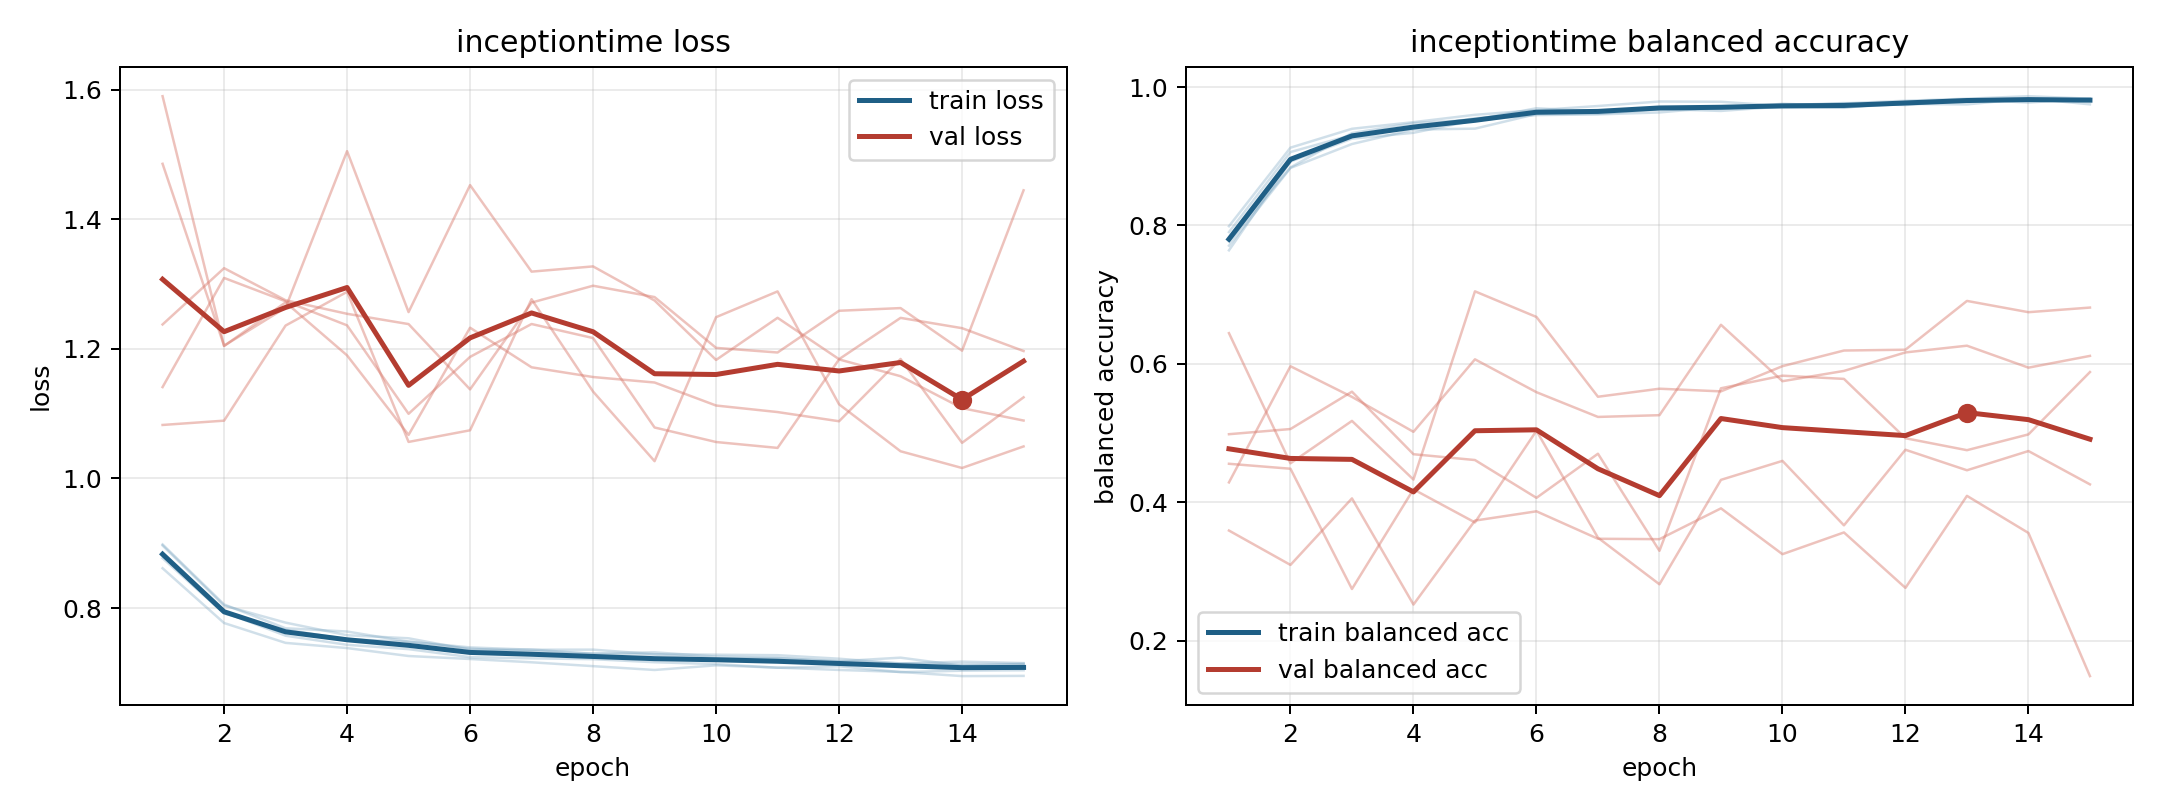

The data file committed next to this chart (first rows):
model, fold, epoch, train_loss, train_balanced_accuracy, val_loss, val_balanced_accuracy
inceptiontime, 1, 1, 0.8982, 0.7641, 1.59, 0.4286
inceptiontime, 1, 2, 0.8056, 0.8925, 1.204, 0.5965
inceptiontime, 1, 3, 0.7689, 0.9255, 1.272, 0.5522
inceptiontime, 1, 4, 0.7638, 0.934, 1.19, 0.5017
inceptiontime, 1, 5, 0.7482, 0.9521, 1.067, 0.6065
inceptiontime, 1, 6, 0.7393, 0.9596, 1.233, 0.559
inceptiontime, 1, 7, 0.7357, 0.9606, 1.171, 0.5232
inceptiontime, 1, 8, 0.7359, 0.9634, 1.156, 0.5258
inceptiontime, 1, 9, 0.7289, 0.9713, 1.148, 0.6565
inceptiontime, 1, 10, 0.7281, 0.9703, 1.112, 0.5749
inceptiontime, 1, 11, 0.7273, 0.9702, 1.102, 0.5898
inceptiontime, 1, 12, 0.7219, 0.9786, 1.088, 0.6165
inceptiontime, 1, 13, 0.7146, 0.9822, 1.184, 0.6262
inceptiontime, 1, 14, 0.7174, 0.9777, 1.055, 0.5945
inceptiontime, 1, 15, 0.7151, 0.9836, 1.125, 0.6115
inceptiontime, 2, 1, 0.8614, 0.799, 1.238, 0.359
inceptiontime, 2, 2, 0.777, 0.9125, 1.324, 0.3093
inceptiontime, 2, 3, 0.7463, 0.9398, 1.275, 0.4055
inceptiontime, 2, 4, 0.7383, 0.9494, 1.254, 0.252
inceptiontime, 2, 5, 0.7261, 0.96, 1.238, 0.3734
inceptiontime, 2, 6, 0.7214, 0.9667, 1.137, 0.3868
inceptiontime, 2, 7, 0.7164, 0.9727, 1.271, 0.3471
inceptiontime, 2, 8, 0.7104, 0.9792, 1.297, 0.3465
inceptiontime, 2, 9, 0.7045, 0.9788, 1.28, 0.3911
inceptiontime, 2, 10, 0.7117, 0.9729, 1.201, 0.3248
inceptiontime, 2, 11, 0.7081, 0.9766, 1.194, 0.3563
inceptiontime, 2, 12, 0.7046, 0.9803, 1.259, 0.2761
inceptiontime, 2, 13, 0.7015, 0.9833, 1.263, 0.4092
inceptiontime, 2, 14, 0.6951, 0.9869, 1.197, 0.3555
inceptiontime, 2, 15, 0.6954, 0.9833, 1.444, 0.1486
inceptiontime, 3, 1, 0.8825, 0.7769, 1.082, 0.6444
inceptiontime, 3, 2, 0.7938, 0.8839, 1.089, 0.4562
inceptiontime, 3, 3, 0.7574, 0.9336, 1.236, 0.5175
inceptiontime, 3, 4, 0.7433, 0.9479, 1.288, 0.4327
inceptiontime, 3, 5, 0.7366, 0.953, 1.056, 0.7048
inceptiontime, 3, 6, 0.7243, 0.9695, 1.074, 0.6678
inceptiontime, 3, 7, 0.7225, 0.9647, 1.276, 0.5524
inceptiontime, 3, 8, 0.7211, 0.9705, 1.134, 0.564
inceptiontime, 3, 9, 0.7165, 0.9702, 1.027, 0.5602
inceptiontime, 3, 10, 0.7136, 0.9737, 1.249, 0.5966
inceptiontime, 3, 11, 0.7079, 0.977, 1.289, 0.6192
inceptiontime, 3, 12, 0.7102, 0.9741, 1.114, 0.6204
inceptiontime, 3, 13, 0.7012, 0.9817, 1.042, 0.691
inceptiontime, 3, 14, 0.7034, 0.9815, 1.016, 0.6747
inceptiontime, 3, 15, 0.7041, 0.9821, 1.049, 0.6813
inceptiontime, 4, 1, 0.8769, 0.7904, 1.485, 0.4555
inceptiontime, 4, 2, 0.7916, 0.9062, 1.205, 0.4484
inceptiontime, 4, 3, 0.7666, 0.931, 1.263, 0.2745
inceptiontime, 4, 4, 0.752, 0.9414, 1.505, 0.4186
inceptiontime, 4, 5, 0.7483, 0.9552, 1.257, 0.3707
inceptiontime, 4, 6, 0.7373, 0.9619, 1.452, 0.5033
inceptiontime, 4, 7, 0.7332, 0.9652, 1.319, 0.3486
inceptiontime, 4, 8, 0.73, 0.9684, 1.327, 0.2813
inceptiontime, 4, 9, 0.7317, 0.9656, 1.275, 0.4323
inceptiontime, 4, 10, 0.7252, 0.9721, 1.183, 0.4597
inceptiontime, 4, 11, 0.7233, 0.971, 1.248, 0.3665
inceptiontime, 4, 12, 0.718, 0.9757, 1.184, 0.4758
inceptiontime, 4, 13, 0.7235, 0.9751, 1.248, 0.4461
inceptiontime, 4, 14, 0.711, 0.9837, 1.232, 0.4739
inceptiontime, 4, 15, 0.7137, 0.9751, 1.197, 0.4258
... 15 more rows
